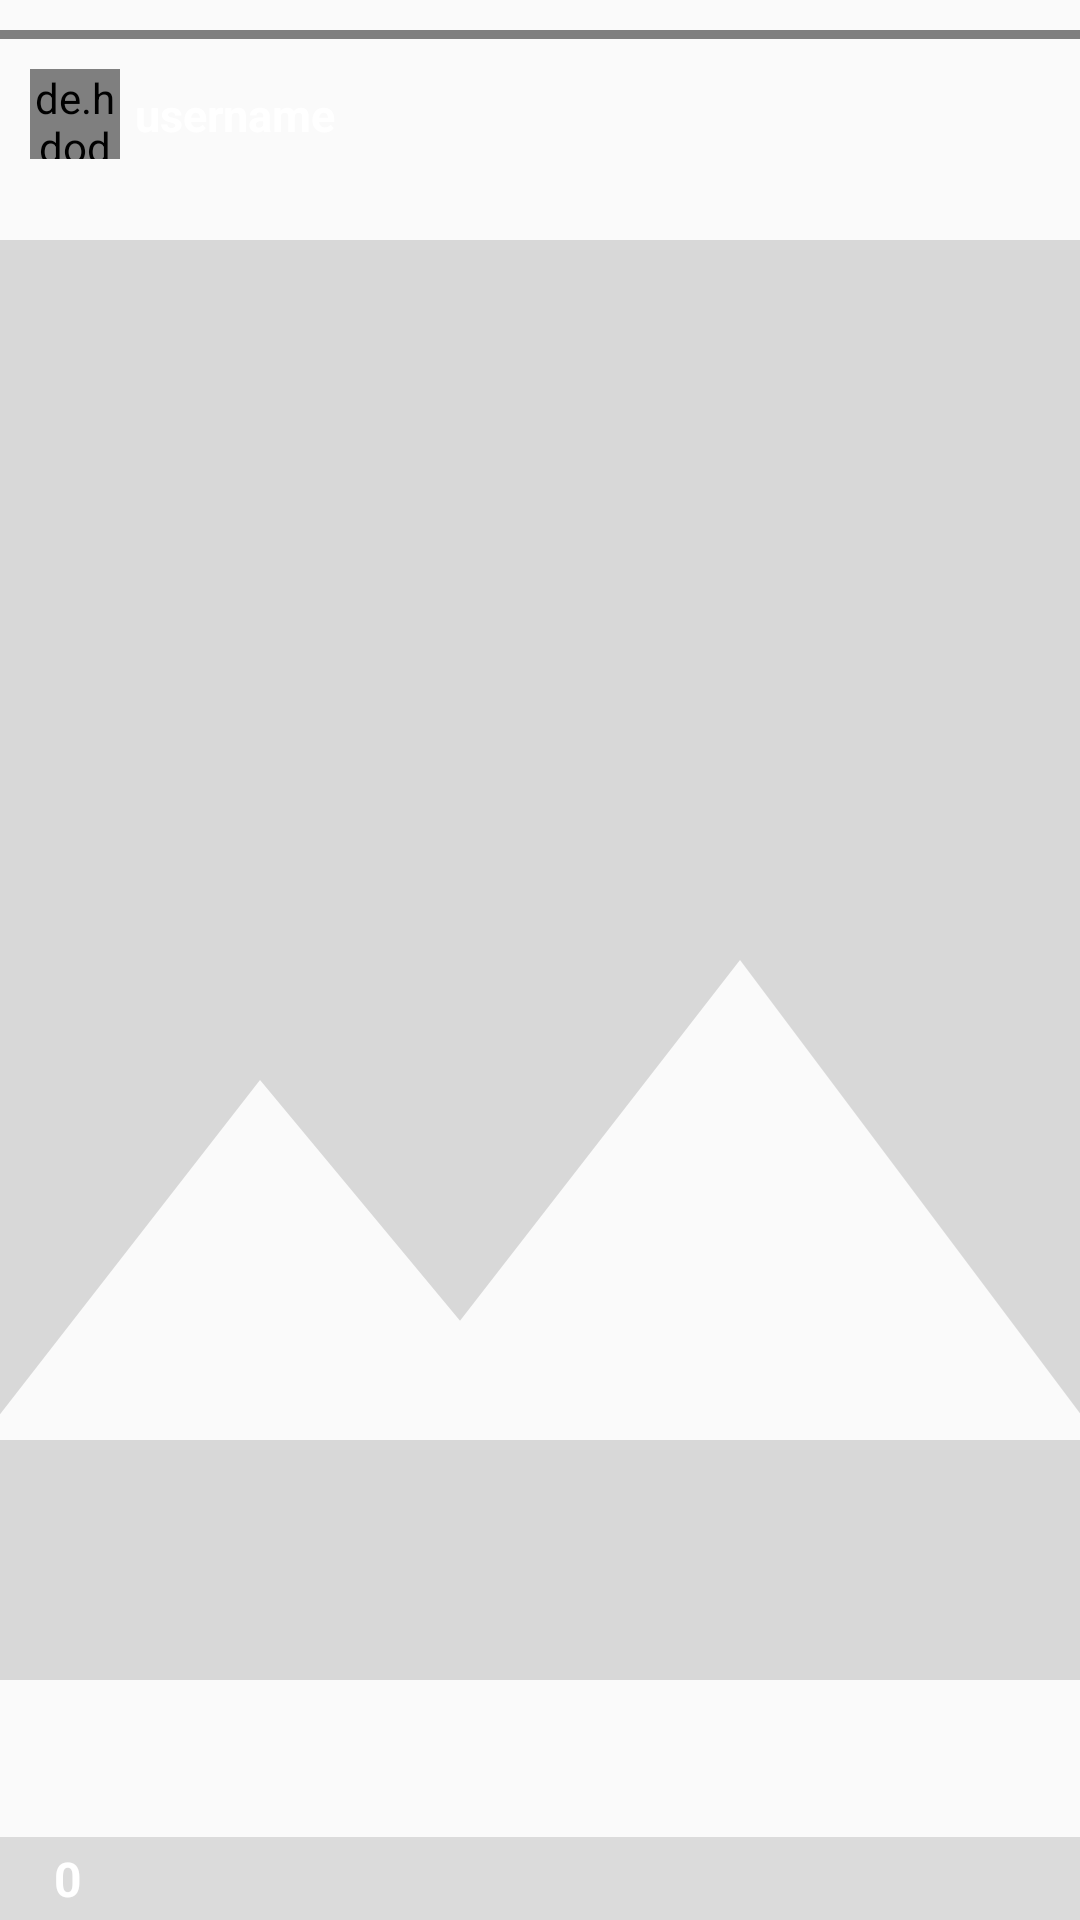

The Android layout XML behind this screen, and the referenced resources:
<!-- AndroidManifest.xml: application theme AppTheme -->
<!-- res/layout/activity_story.xml -->
<?xml version="1.0" encoding="utf-8"?>
<RelativeLayout xmlns:android="http://schemas.android.com/apk/res/android"
    xmlns:app="http://schemas.android.com/apk/res-auto"
    xmlns:tools="http://schemas.android.com/tools"
    android:layout_width="match_parent"
    android:layout_height="match_parent"
    tools:context=".StoryActivity">

    <ImageView
        android:layout_width="match_parent"
        android:layout_height="match_parent"
        android:id="@+id/image"
        android:src="@drawable/ic_placeholder_image"
        android:scaleType="centerCrop"

        />


    <LinearLayout
        android:layout_width="match_parent"
        android:layout_height="match_parent"
        android:orientation="horizontal"
        >


        <View
            android:id="@+id/reverse"
            android:layout_width="0dp"
            android:layout_height="match_parent"
            android:layout_weight="1" />

        <View
            android:layout_width="0dp"
            android:layout_height="match_parent"
            android:layout_weight="1"
            android:id="@+id/skip"
            />


    </LinearLayout>

    <jp.shts.android.storiesprogressview.StoriesProgressView
        android:layout_width="match_parent"
        android:layout_height="3dp"
        android:id="@+id/stories"
        android:paddingLeft="8dp"
        android:paddingRight="8dp"
        android:layout_gravity="top"
        android:layout_marginTop="10dp"
        />


    <RelativeLayout
        android:layout_width="wrap_content"
        android:layout_height="wrap_content"
        android:layout_below="@id/stories"
        android:layout_margin="10dp"
        >

        <de.hdodenhof.circleimageview.CircleImageView
            android:layout_width="30dp"
            android:layout_height="30dp"
            android:layout_centerVertical="true"
            android:id="@+id/story_photo"
            />

        <TextView
            android:layout_width="wrap_content"
            android:layout_height="wrap_content"
            android:text="username"
            android:id="@+id/addstory_text"
            android:textStyle="bold"
            android:gravity="center"
            android:textColor="#fff"
            android:layout_margin="5dp"
            android:layout_toEndOf="@id/story_photo"
            android:layout_centerVertical="true"
            android:textSize="15dp"
            />

    </RelativeLayout>


    <RelativeLayout
        android:layout_width="wrap_content"
        android:layout_height="wrap_content"
        android:layout_alignParentBottom="true"
        android:background="#20000000"
        >

<LinearLayout
    android:layout_width="wrap_content"
    android:layout_height="wrap_content"
    android:orientation="horizontal"
    android:id="@+id/r_seen"
    android:padding="3dp"
    android:layout_marginLeft="10dp"
    >

    <ImageView
        android:layout_width="wrap_content"
        android:layout_height="wrap_content"
        android:layout_gravity="center"
        android:src="@drawable/ic_story_view"
        />

    <TextView
        android:layout_width="wrap_content"
        android:layout_height="wrap_content"
        android:text="0"
        android:layout_marginStart="5dp"
        android:layout_gravity="center"
        android:textStyle="bold"
        android:textSize="16sp"
        android:id="@+id/seen_number"
        android:textColor="#fff"
        />


</LinearLayout>


    <ImageView
        android:layout_width="wrap_content"
        android:layout_height="wrap_content"
        android:src="@drawable/ic_delete"

        android:layout_alignParentEnd="true"
        android:padding="3dp"
        android:layout_centerVertical="true"
        android:layout_marginRight="10dp"
        android:id="@+id/delete_story"
        />

    </RelativeLayout>

</RelativeLayout>
<!-- resources referenced by this layout -->
<resources>
  <!-- drawable ic_placeholder_image (drawable-anydpi) -->
  <vector xmlns:android="http://schemas.android.com/apk/res/android"
      android:width="24dp"
      android:height="24dp"
      android:viewportWidth="24"
      android:viewportHeight="24"
      android:tint="#D0D0D0"
      android:alpha="0.8">
      <path
          android:fillColor="#FF000000"
          android:pathData="M21,19V5c0,-1.1 -0.9,-2 -2,-2H5c-1.1,0 -2,0.9 -2,2v14c0,1.1 0.9,2 2,2h14c1.1,0 2,-0.9 2,-2zM8.5,13.5l2.5,3.01L14.5,12l4.5,6H5l3.5,-4.5z"/>
  </vector>
  <style name="AppTheme" parent="Theme.AppCompat.Light.NoActionBar">
          
          <item name="colorPrimary">@color/colorPrimary</item>
          <item name="colorPrimaryDark">@color/colorPrimaryDark</item>
          <item name="colorAccent">@color/colorAccent</item>
      </style>
  <color name="colorPrimary">#6200EE</color>
  <color name="colorPrimaryDark">#6f86d6</color>
  <color name="colorAccent">#6f86d6</color>
</resources>
